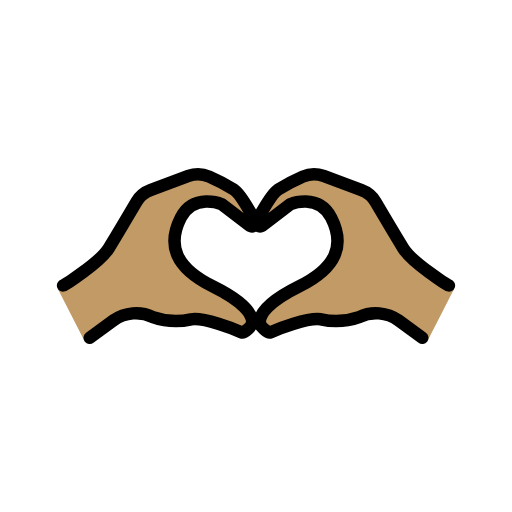
t = 0.00 s
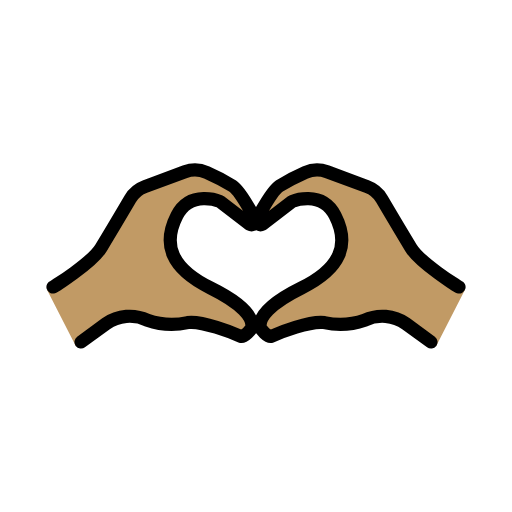
t = 0.36 s
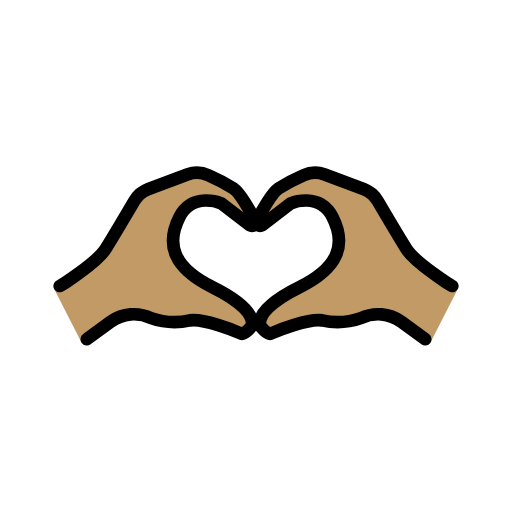
t = 0.84 s
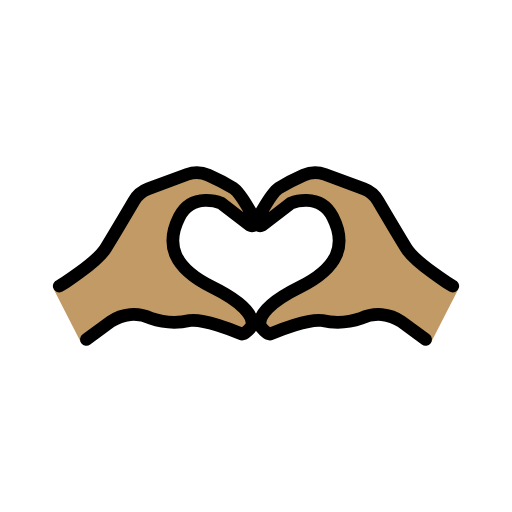
t = 1.20 s
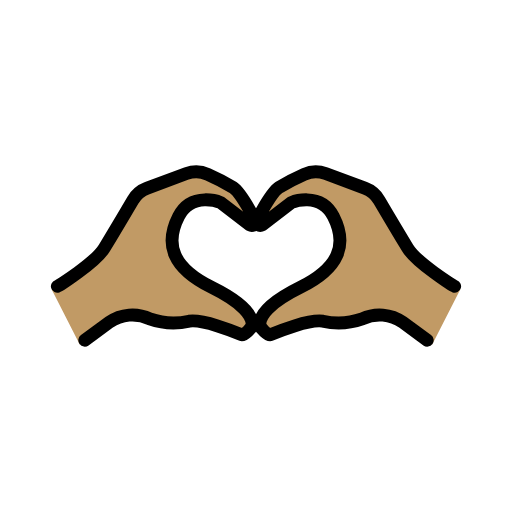
t = 1.56 s
t = 2.04 s: frame unchanged from t = 0.00 s, image omitted

The animated SVG that drew these frames (rendered in a browser with its animation timeline set to each time). Animation: 1 SMIL element (animateTransform=1); one cycle of 2.40 s, repeats indefinitely.

<?xml version='1.0' encoding='utf-8'?>
<svg xmlns="http://www.w3.org/2000/svg" id="emoji" viewBox="-5 -5 82 82" width="200" height="200" role="img">
  <title>OpenMoji: heart hands: medium skin tone</title><g transform="translate(36 36)"><g><g transform="translate(-36 -36)"><g id="color" />
  <g id="skin">
    <g id="hearth-hands">
      <path fill="#c19a65" d="M67.78,41.1742l-4.3796,8.5757-.7829-.6583-3.7984-2.7816c-1.8538-1.3017-4.2648-1.5045-6.31-.5307-1.9675,.6874-4.0878,.8116-6.1221,.3585-2.1081-.3243-7.41,1.8141-8.7174,2.3879-.4024,.1767-1.6482-1.0665-1.673-1.5052-.0786-1.3937,1.9451-3.7005,6.9023-6.1505,6.0509-2.99,6.3355-6.6919,5.1255-11.0343-1.21-4.3424-6.5492-2.1357-6.5492-2.1357l-4.5066,3.4628c-.2002,.1099-.4443,.1019-.6368-.0209-.2911-.1856-.3766-.572-.1911-.8631,.8969-1.389,2.1828-4.1342,3.4128-4.9279,1.2625-.7766,2.5778-1.4638,3.9364-2.0565,1.0489-.4723,2.2416-.5126,3.32-.1121l6.0945,2.2677c.9389,.3479,1.729,1.0091,2.237,1.8719,1.021,1.7335,2.8641,4.85,4.431,7.43,1.411,2.3236,7.1542,5.9107,7.3163,5.9648l.8913,.4575Z" />
    </g>
    <g id="hearth-hands-2">
      <path fill="#c19a65" d="M5.1057,40.7167c.1621-.0541,5.9053-3.6412,7.3163-5.9648,1.5669-2.58,3.41-5.6965,4.431-7.43,.508-.8628,1.2981-1.524,2.237-1.8719l6.0945-2.2677c1.0784-.4005,2.2711-.3602,3.32,.1121,1.3586,.5927,2.6739,1.2799,3.9364,2.0565,1.23,.7937,2.5159,3.5389,3.4128,4.9279,.1856,.2911,.1,.6775-.1911,.8631-.1925,.1227-.4367,.1307-.6368,.0209l-4.5066-3.4628s-5.3392-2.2067-6.5492,2.1357c-1.21,4.3424-.9254,8.0443,5.1255,11.0343,4.9572,2.45,6.9809,4.7568,6.9023,6.1505-.0248,.4387-1.2706,1.6819-1.673,1.5052-1.3074-.5738-6.6093-2.7122-8.7174-2.3879-2.0343,.4531-4.1546,.3289-6.1221-.3585-2.0452-.9738-4.4562-.771-6.31,.5307l-3.7984,2.7816-.7829,.6583-4.3796-8.5757,.8913-.4575Z" />
    </g>
  </g>
  <g id="line">
    <g id="line-2">
      <path fill="none" stroke="#000" stroke-linecap="round" stroke-linejoin="round" stroke-width="2" d="M66.8943,40.7167c-.1621-.0541-5.9053-3.6412-7.3163-5.9648-1.5669-2.58-3.41-5.6965-4.431-7.43-.508-.8628-1.2981-1.524-2.237-1.8719l-6.0945-2.2677c-1.0784-.4005-2.2711-.3602-3.32,.1121-1.3586,.5927-2.6739,1.2799-3.9364,2.0565-1.23,.7937-2.5159,3.5389-3.4128,4.9279-.1856,.2911-.1,.6775,.1911,.8631,.1925,.1227,.4367,.1307,.6368,.0209l4.5066-3.4628s4.4922-1.8756,6.5491,2.1356c2.2451,4.3781,.9255,8.044-5.1254,11.0338-4.9572,2.45-6.3787,4.4689-6.3,5.8626,.0248,.4387,1.2707,1.6818,1.673,1.5052,1.3074-.5739,6.0071-2.4243,8.1152-2.1,2.0343,.4531,4.1546,.3289,6.1221-.3585,2.0452-.9738,4.4562-.771,6.31,.5307l3.7986,2.7821" />
      <path fill="none" stroke="#000" stroke-linecap="round" stroke-linejoin="round" stroke-width="2" d="M5.1057,40.7167c.1621-.0541,5.9053-3.6412,7.3163-5.9648,1.5669-2.58,3.41-5.6965,4.431-7.43,.508-.8628,1.2981-1.524,2.237-1.8719l6.0945-2.2677c1.0784-.4005,2.2711-.3602,3.32,.1121,1.3586,.5927,2.6739,1.2799,3.9364,2.0565,1.23,.7937,2.5159,3.5389,3.4128,4.9279,.1856,.2911,.1,.6775-.1911,.8631-.1925,.1227-.4367,.1307-.6368,.0209l-4.5066-3.4628s-4.4922-1.8755-6.5492,2.1357c-2.2451,4.3781-.9255,8.044,5.1254,11.0338,4.9572,2.45,6.3787,4.4689,6.3,5.8626-.0248,.4387-1.2707,1.6818-1.673,1.5052-1.3074-.5739-6.0071-2.4243-8.1152-2.1-2.0343,.4531-4.1546,.3289-6.1221-.3585-2.0452-.9738-4.4562-.771-6.31,.5307l-3.7982,2.7821" />
    </g>
  </g>
</g><animateTransform attributeName="transform" type="scale" values="1;1.07;1;1.04;1;1" dur="2.4s" repeatCount="indefinite" /></g></g></svg>
